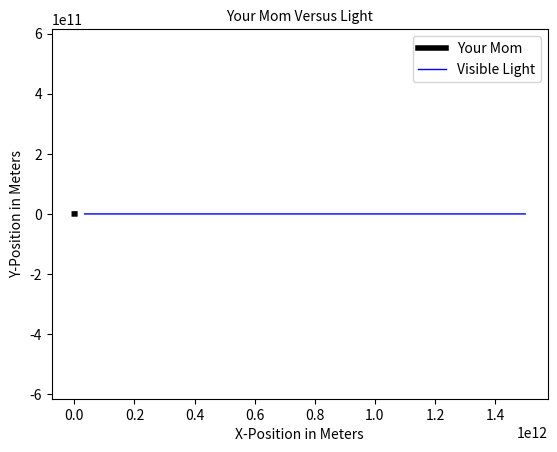

The matplotlib source for this figure:
#################### Libraries
import matplotlib.pyplot as plt
import numpy as np

#################### Constants
G=6.67e-11 
Ma=2.0*10**28 
Mb=1.0*10**2 
AU=1.5e11 
DS=24.0*60*60 
GC=G*Ma*Mb 

#################### Initial Conditions
##### Mass a Parameters
xa=0.0 
ya=0.0 
za=0.0 
xva=1.0
yva=0.0 
zva=0.0 

##### Mass b Parameters
xb=10.0*AU 
yb=0.0 
zb=0.0 
xvb=0.0 
yvb=0.0 
zvb=0.0 

#################### Time-Step
t=0.0 
dt=1.0*DS 

#################### Lists
xalist=[] 
yalist=[] 
xblist=[] 
yblist=[] 

#################### Loop
while t<20400*DS: #Time interval for plots of motion
    ##### Compute the Force
    rx=xb-xa 
    ry=yb-ya 
    rz=zb-za 
    r3=(rx**2+ry**2+rz**2)**1.5 
    fx=-GC*rx/r3 
    fy=-GC*ry/r3 
    fz=-GC*rz/r3 
    ##### Update Quantities For a
    xva+=-fx*dt/Ma 
    yva+=-fy*dt/Ma 
    zva+=-fz*dt/Ma 
    xa+=xva*dt 
    ya+=yva*dt 
    za+=zva*dt 
    t+=dt
    ##### Update Quantities For b
    xvb+=fx*dt/Mb 
    yvb+=fy*dt/Mb 
    zvb+=fz*dt/Mb 
    xb+=xvb*dt 
    yb+=yvb*dt 
    zb+=zvb*dt 
    ##### Save In Lists
    xalist.append(xa) 
    yalist.append(ya) 
    xblist.append(xb) 
    yblist.append(yb) 
    
#################### Plots
plt.plot(xalist,yalist,"-k",label='Your Mom',linewidth=4.0)
plt.plot(xblist,yblist,"-b",label='Visible Light',linewidth=1.0)
plt.axis("equal")
plt.title("Your Mom Versus Light",size=10)
plt.xlabel("X-Position in Meters")
plt.ylabel("Y-Position in Meters")
plt.legend()
plt.show()

#################### Planets
##### Mercury
# M=3.285*10**23
# V=47400
# R=0.39 AU
##### Venus
# M=4.867*10**24
# V=35000
# R=0.723 AU
##### Earth
# M=5.972*10**24
# V=30000
# R=1.0 AU
##### Mars
# M=6.39*10**23
# V=24100
# R=1.524 AU
##### Jupiter
# M=1.898*10**27
# V=13100
# R=5.2 AU
##### Saturn
# M=5.683*10**26
# V=9600
# R=9.6 AU
##### Uranus
# M=8.681*10**25
# V=6800
# R=19.2 AU
##### Neptune
# M=1.024*10**26
# V=5430
# R=30.1 AU
##### Pluto
# M=1.309*10**22
# V=4740
# R=29 AU
##### Sun
# M=1.989*10**30

